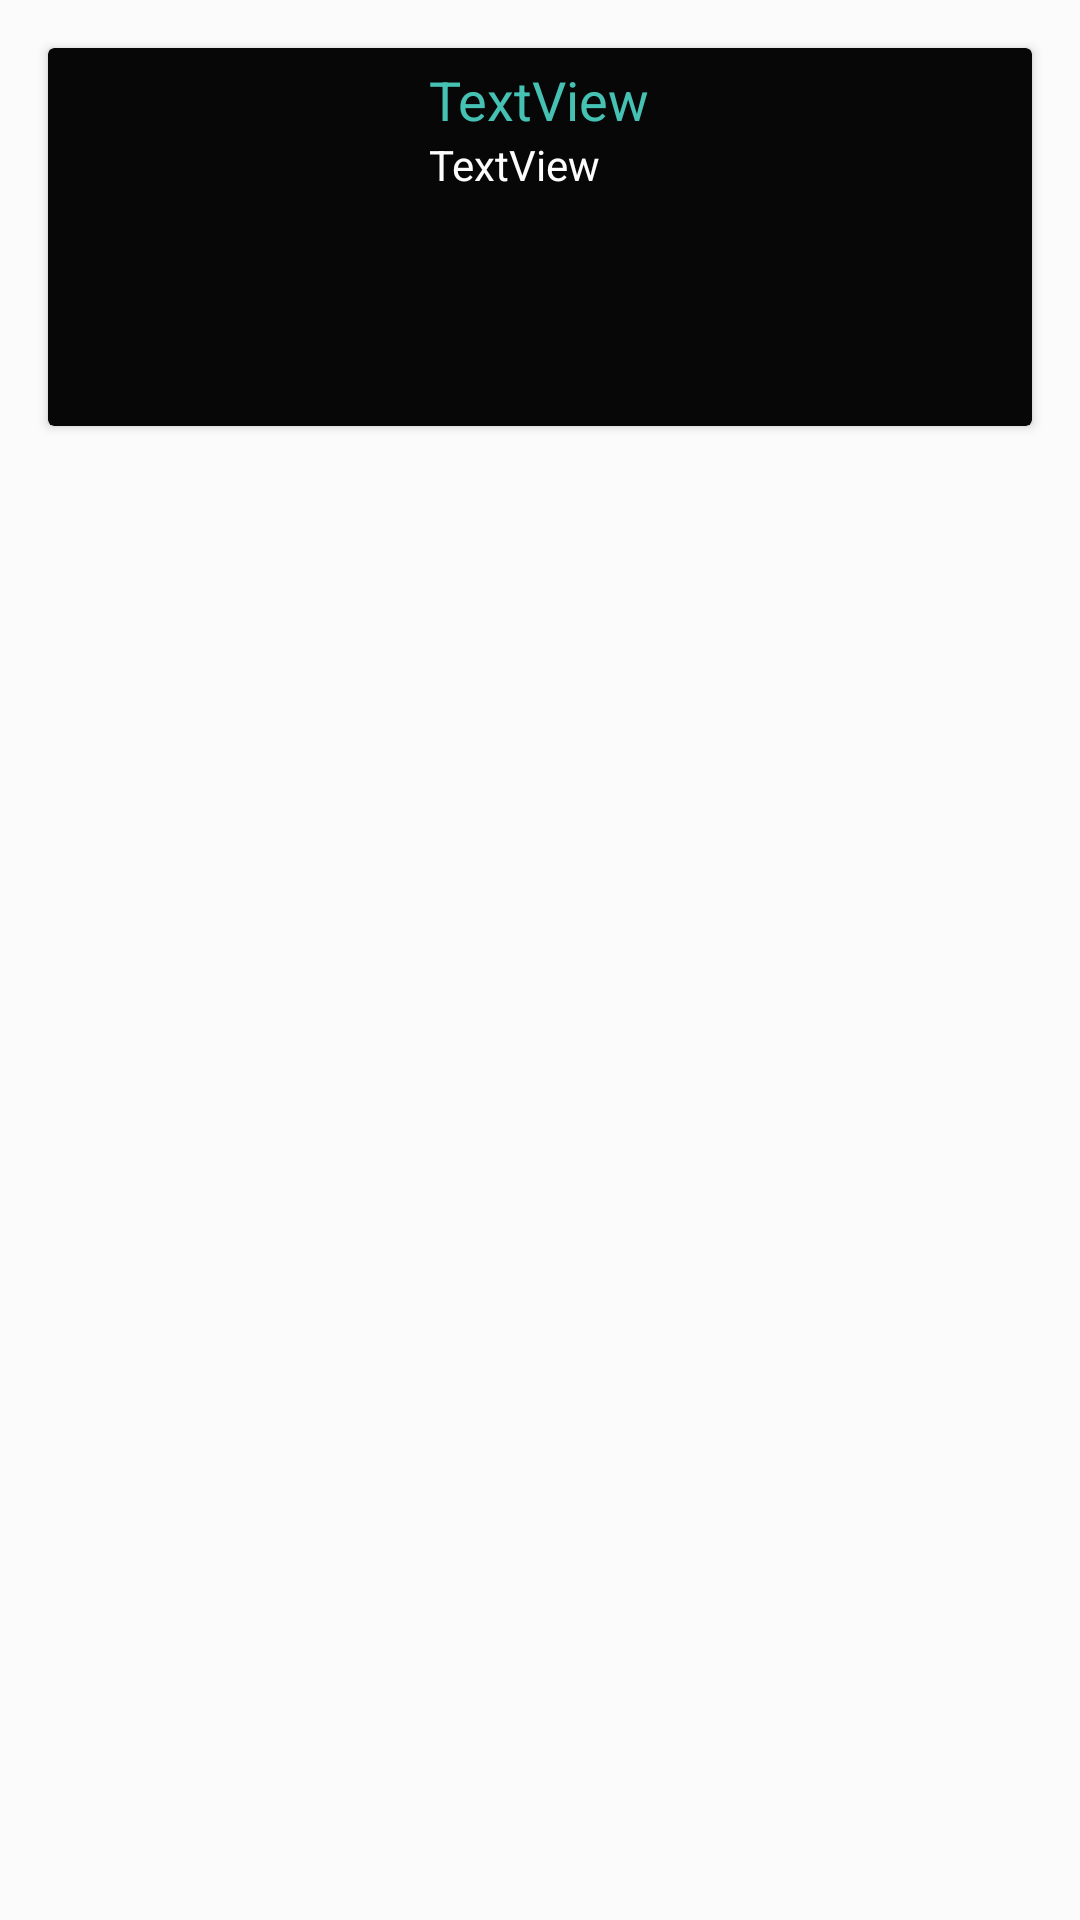

Layout XML and referenced resources for this Android screen:
<!-- AndroidManifest.xml: application theme Theme.BookApp -->
<!-- res/layout/book_items.xml -->
<?xml version="1.0" encoding="utf-8"?>
<RelativeLayout xmlns:android="http://schemas.android.com/apk/res/android"
    xmlns:app="http://schemas.android.com/apk/res-auto"
    xmlns:tools="http://schemas.android.com/tools"
    android:id="@+id/book_items"
    android:layout_width="match_parent"
    android:layout_height="wrap_content"
    android:background="#FBFBFB">

    <androidx.cardview.widget.CardView
        android:layout_width="match_parent"
        android:layout_height="wrap_content"
        android:layout_margin="16sp"
        app:cardBackgroundColor="#070707">

        <LinearLayout
            android:layout_width="match_parent"
            android:layout_height="match_parent"
            android:orientation="horizontal">

            <LinearLayout
                android:layout_width="190dp"
                android:layout_height="match_parent"
                android:layout_weight="1"
                android:orientation="vertical">

                <ImageView
                    android:id="@+id/img_list"
                    android:layout_width="190dp"
                    android:layout_height="match_parent"
                    android:layout_gravity="center"
                    android:contentDescription="@string/img"
                    android:padding="10sp"
                    tools:srcCompat="@tools:sample/avatars" />
            </LinearLayout>

            <LinearLayout
                android:layout_width="206dp"
                android:layout_height="match_parent"
                android:orientation="vertical"
                android:padding="5sp">

                <TextView
                    android:id="@+id/naList"
                    android:layout_width="match_parent"
                    android:layout_height="wrap_content"
                    android:text="TextView"
                    android:textColor="#CB55F3DF"
                    android:textSize="18sp" />

                <TextView
                    android:id="@+id/auth_list"
                    android:layout_width="match_parent"
                    android:layout_height="wrap_content"
                    android:text="TextView"
                    android:textColor="#FDFDFD"
                    android:textSize="14sp" />

                <TextView
                    android:id="@+id/pup_list"
                    android:layout_width="match_parent"
                    android:layout_height="wrap_content"
                    android:textColor="#FDFDFD"
                    android:textSize="12sp" />

                <TextView
                    android:id="@+id/pupDate_list"
                    android:layout_width="match_parent"
                    android:layout_height="wrap_content"
                    android:textColor="#FDFDFD"
                    android:textSize="12sp" />

                <ImageView
                    android:id="@+id/img_Favor"
                    android:layout_width="41dp"
                    android:layout_height="40dp"
                    android:layout_gravity="right|top"
                    android:rotation="31"
                    android:rotationX="23"
                    android:rotationY="-163"
                    app:srcCompat="@drawable/favorite" />

            </LinearLayout>
        </LinearLayout>
    </androidx.cardview.widget.CardView>
</RelativeLayout>
<!-- resources referenced by this layout -->
<resources>
  <string name="img">image</string>
  <style name="Theme.BookApp" parent="Theme.MaterialComponents.DayNight.DarkActionBar">
          
          <item name="colorPrimary">@color/black</item>
          <item name="colorPrimaryVariant">@color/black</item>
          <item name="colorOnPrimary">@color/white</item>
          
          <item name="colorSecondary">@color/teal_200</item>
          <item name="colorSecondaryVariant">@color/teal_700</item>
          <item name="colorOnSecondary">@color/black</item>
          
          <item name="android:statusBarColor" tools:targetApi="l">?attr/colorPrimaryVariant</item>
          
      </style>
  <!-- not gathered from this repository: default colours our renderer supplied (Android Studio template values) -->
  <color name="teal_200">#FF03DAC5</color>
  <color name="teal_700">#FF018786</color>
  <color name="black">#FF000000</color>
  <color name="white">#FFFFFFFF</color>
</resources>
